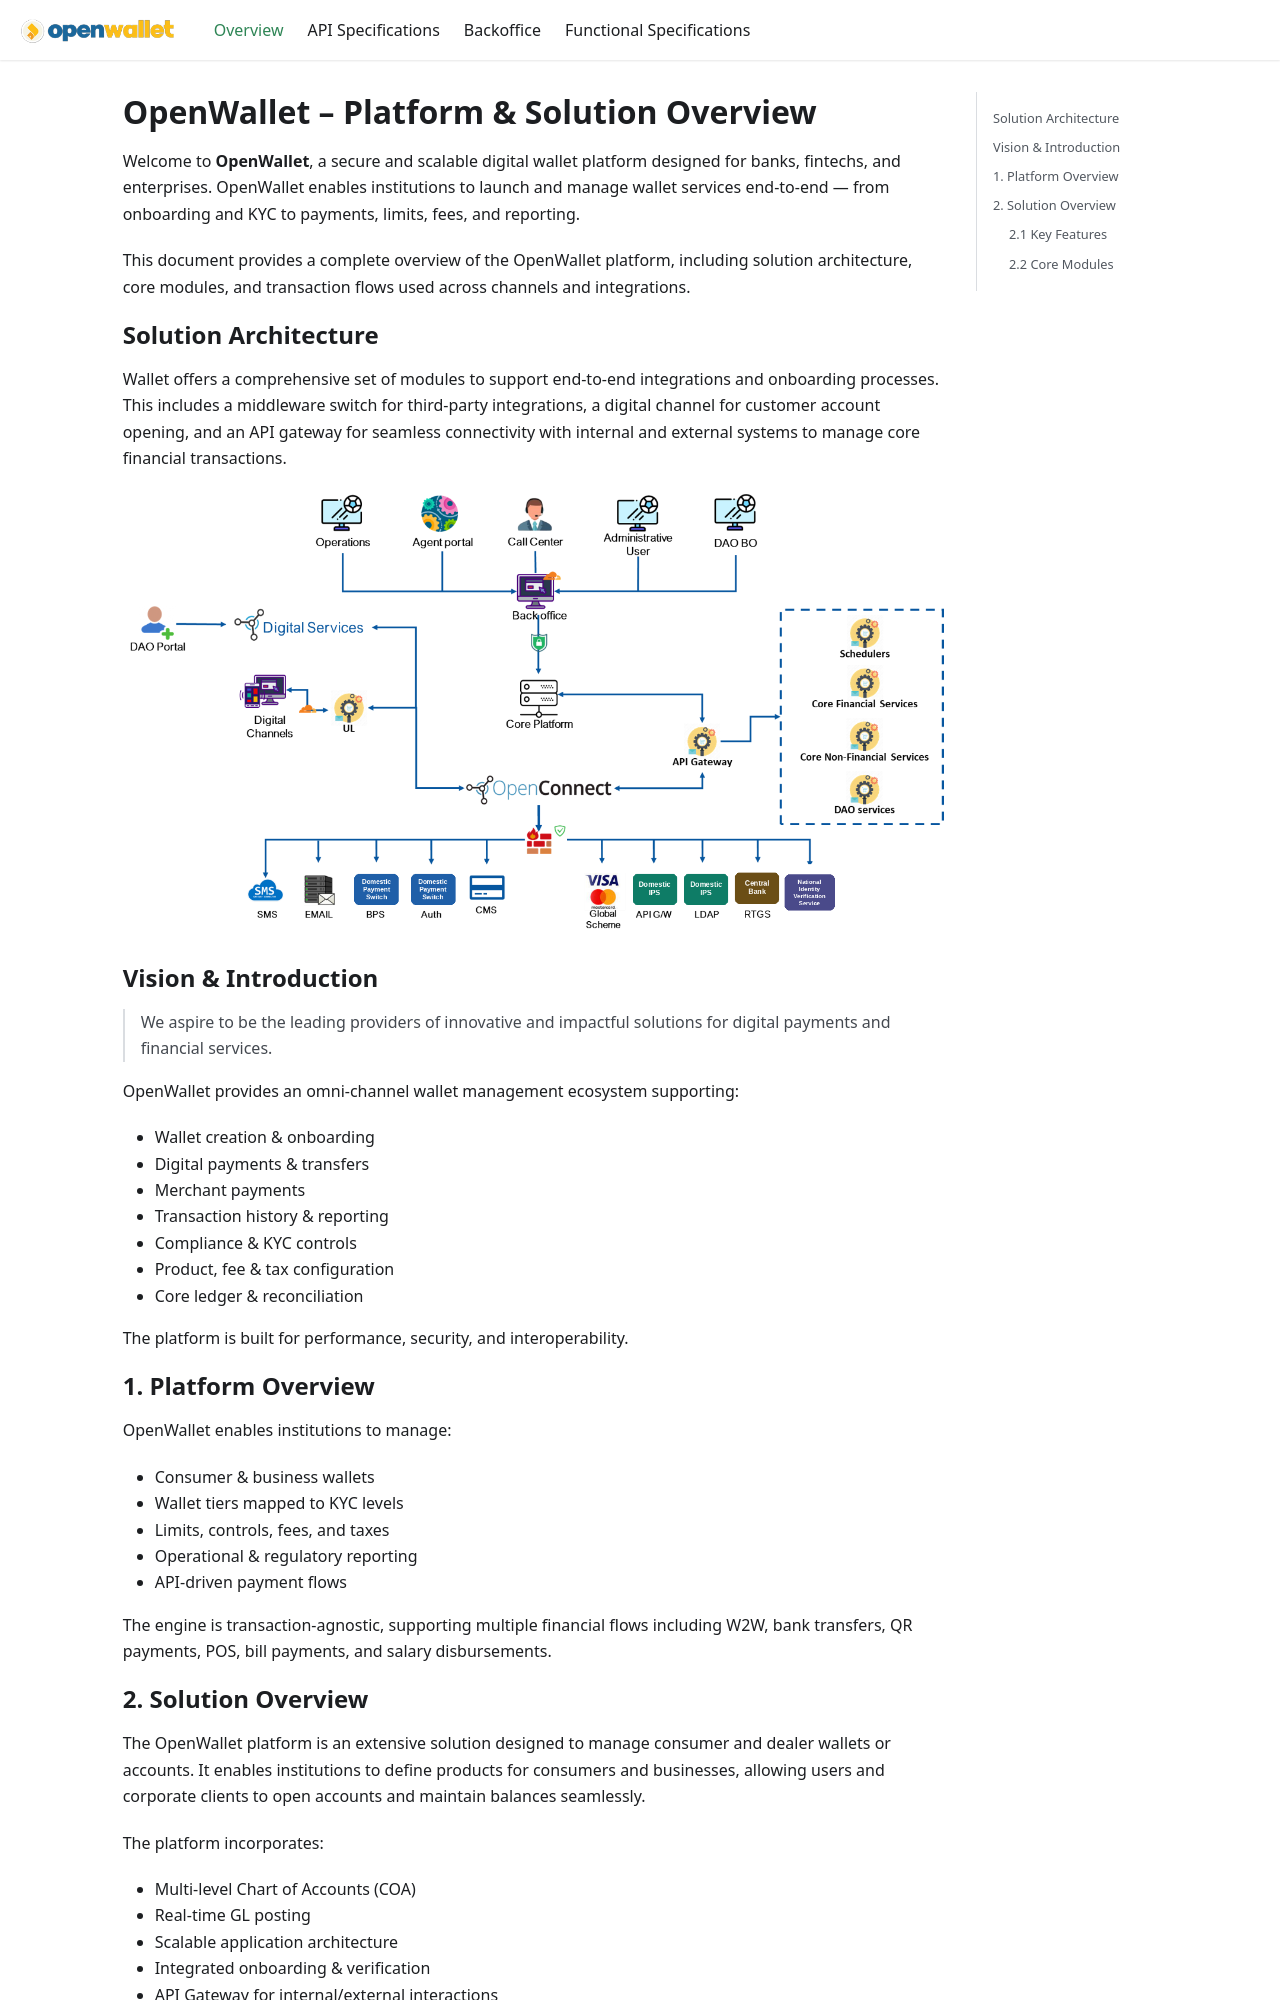

repository: paysyslab/openwalletdocs · page: overview.html · generator: docusaurus

# OpenWallet – Platform & Solution Overview

Welcome to **OpenWallet**, a secure and scalable digital wallet platform designed for banks, fintechs, and enterprises. OpenWallet enables institutions to launch and manage wallet services end-to-end — from onboarding and KYC to payments, limits, fees, and reporting.

This document provides a complete overview of the OpenWallet platform, including solution architecture, core modules, and transaction flows used across channels and integrations.

## Solution Architecture

Wallet offers a comprehensive set of modules to support end-to-end integrations and onboarding processes. This includes a middleware switch for third-party integrations, a digital channel for customer account opening, and an API gateway for seamless connectivity with internal and external systems to manage core financial transactions. 

![Wallet Architecture](/img/wallet-architecture.png)
---

## 🌐 Vision & Introduction

> We aspire to be the leading providers of innovative and impactful solutions for digital payments and financial services.

OpenWallet provides an omni-channel wallet management ecosystem supporting:

- Wallet creation & onboarding  
- Digital payments & transfers  
- Merchant payments  
- Transaction history & reporting  
- Compliance & KYC controls  
- Product, fee & tax configuration  
- Core ledger & reconciliation  

The platform is built for performance, security, and interoperability.

---

# 1. Platform Overview

OpenWallet enables institutions to manage:

- Consumer & business wallets  
- Wallet tiers mapped to KYC levels  
- Limits, controls, fees, and taxes  
- Operational & regulatory reporting  
- API-driven payment flows  

The engine is transaction-agnostic, supporting multiple financial flows including W2W, bank transfers, QR payments, POS, bill payments, and salary disbursements.

---
